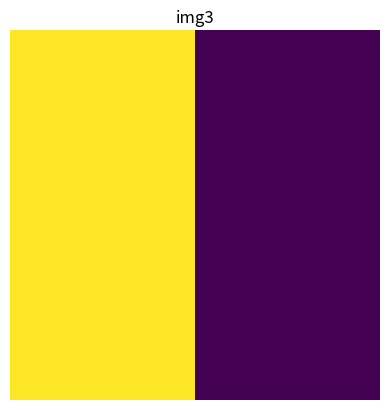

Python code for this plot:
import numpy as np 
import matplotlib.pyplot as plt 

# let img1 be an image with no features 
img1 = np.array([np.array([200, 200]), np.array([200, 200])]) 
img2 = np.array([np.array([200, 200]), np.array([0, 0])]) 
img3 = np.array([np.array([200, 0]), np.array([200, 0])]) 

kernel_horizontal = np.array([np.array([2, 2]), np.array([-2, -2])]) 
print(kernel_horizontal, 'is a kernel for detecting horizontal edges') 

kernel_vertical = np.array([np.array([2, -2]), np.array([2, -2])]) 
print(kernel_vertical, 'is a kernel for detecting vertical edges') 

# We will apply the kernels on the images by 
# elementwise multiplication followed by summation 
def apply_kernel(img, kernel): 
	return np.sum(np.multiply(img, kernel)) 

# Visualizing img1 
plt.imshow(img1) 
plt.axis('off') 
plt.title('img1') 
plt.show() 

# Checking for horizontal and vertical features in image1 
print('Horizontal edge confidence score:', apply_kernel(img1, 
											kernel_horizontal)) 
print('Vertical edge confidence score:', apply_kernel(img1, 
											kernel_vertical)) 

# Visualizing img2 
plt.imshow(img2) 
plt.axis('off') 
plt.title('img2') 
plt.show() 

# Checking for horizontal and vertical features in image2 
print('Horizontal edge confidence score:', apply_kernel(img2, 
											kernel_horizontal)) 
print('Vertical edge confidence score:', apply_kernel(img2, 
											kernel_vertical)) 

# Visualizing img3 
plt.imshow(img3) 
plt.axis('off') 
plt.title('img3') 
plt.show() 

# Checking for horizontal and vertical features in image3 
print('Horizontal edge confidence score:', apply_kernel(img3, 
											kernel_horizontal)) 
print('Vertical edge confidence score:', apply_kernel(img3, 
											kernel_vertical)) 
